Image classification data set "Pill & Package Dataset" (sxiera/DeepLearning-Pills-Classification-with-FineTuned-ResNet50 on GitHub). Class labels (20): Ascozin, Bioflu, Biogesic, Bonamine, Buscopan, DayZinc, Decolgen, Flanax, Imodium, Lactezin, Lagundi, Midol, Myra E, Neurogen E, Omeprazole, Rinityn, Rogin E, Sinecod, Tempra, Tuseran.

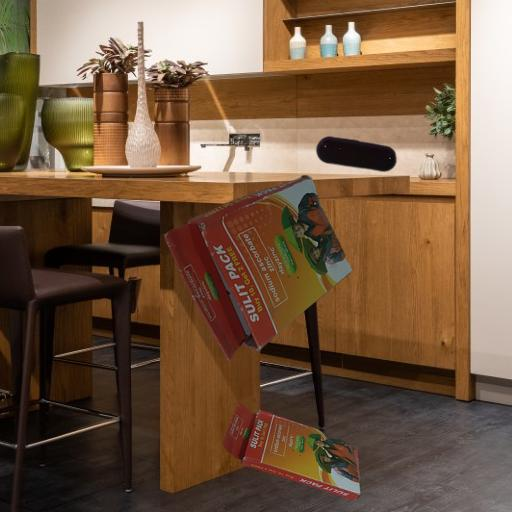
Label: DayZinc

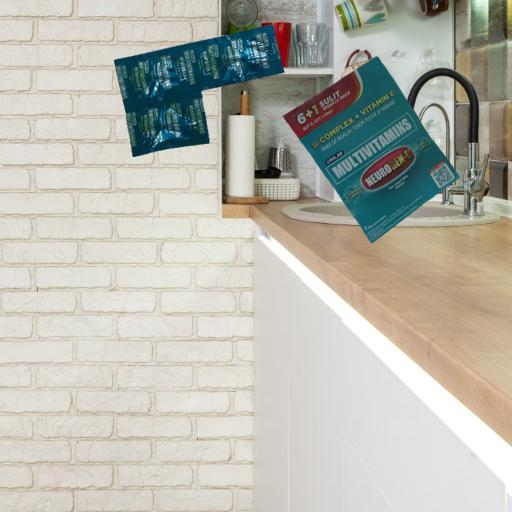
Label: Neurogen E

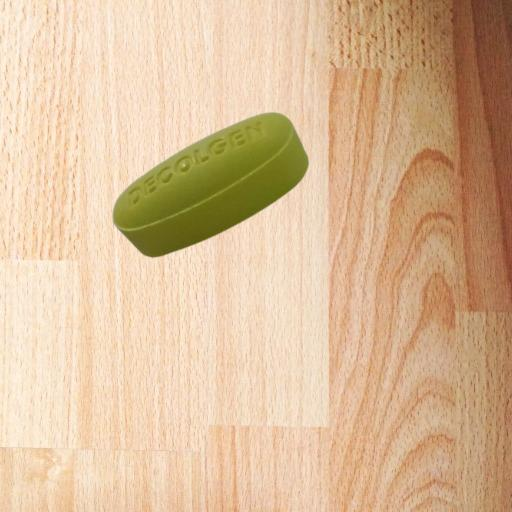
Label: Decolgen

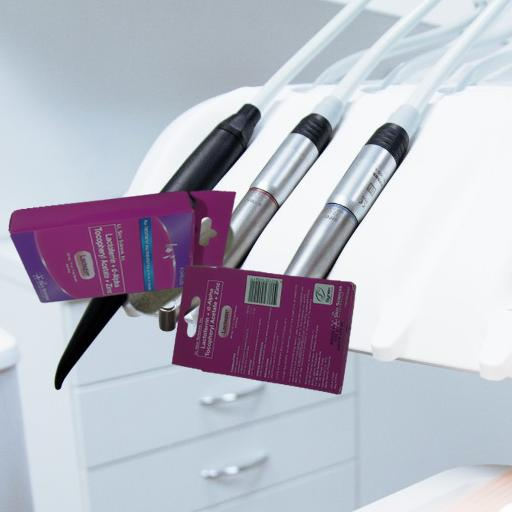
Label: Lactezin

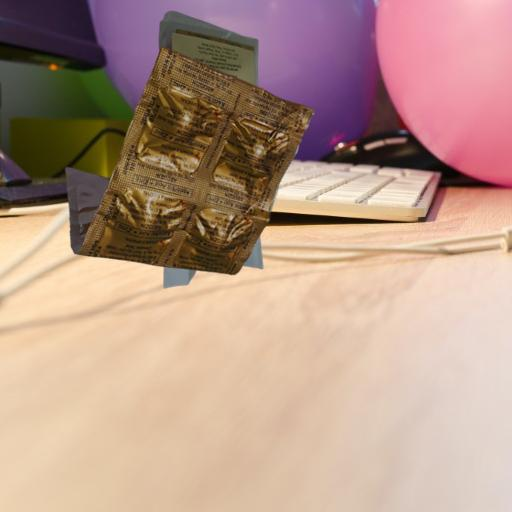
Label: Ascozin

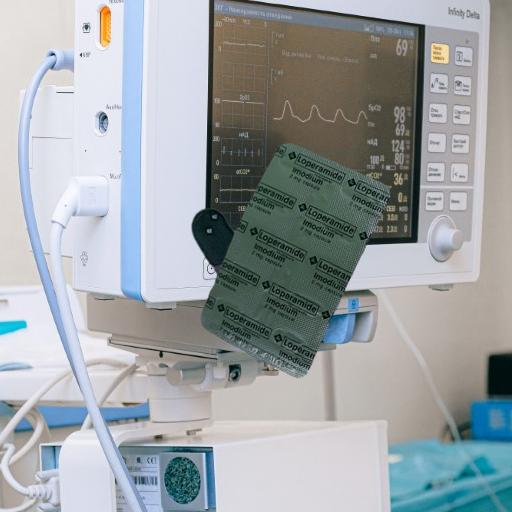
Label: Imodium
